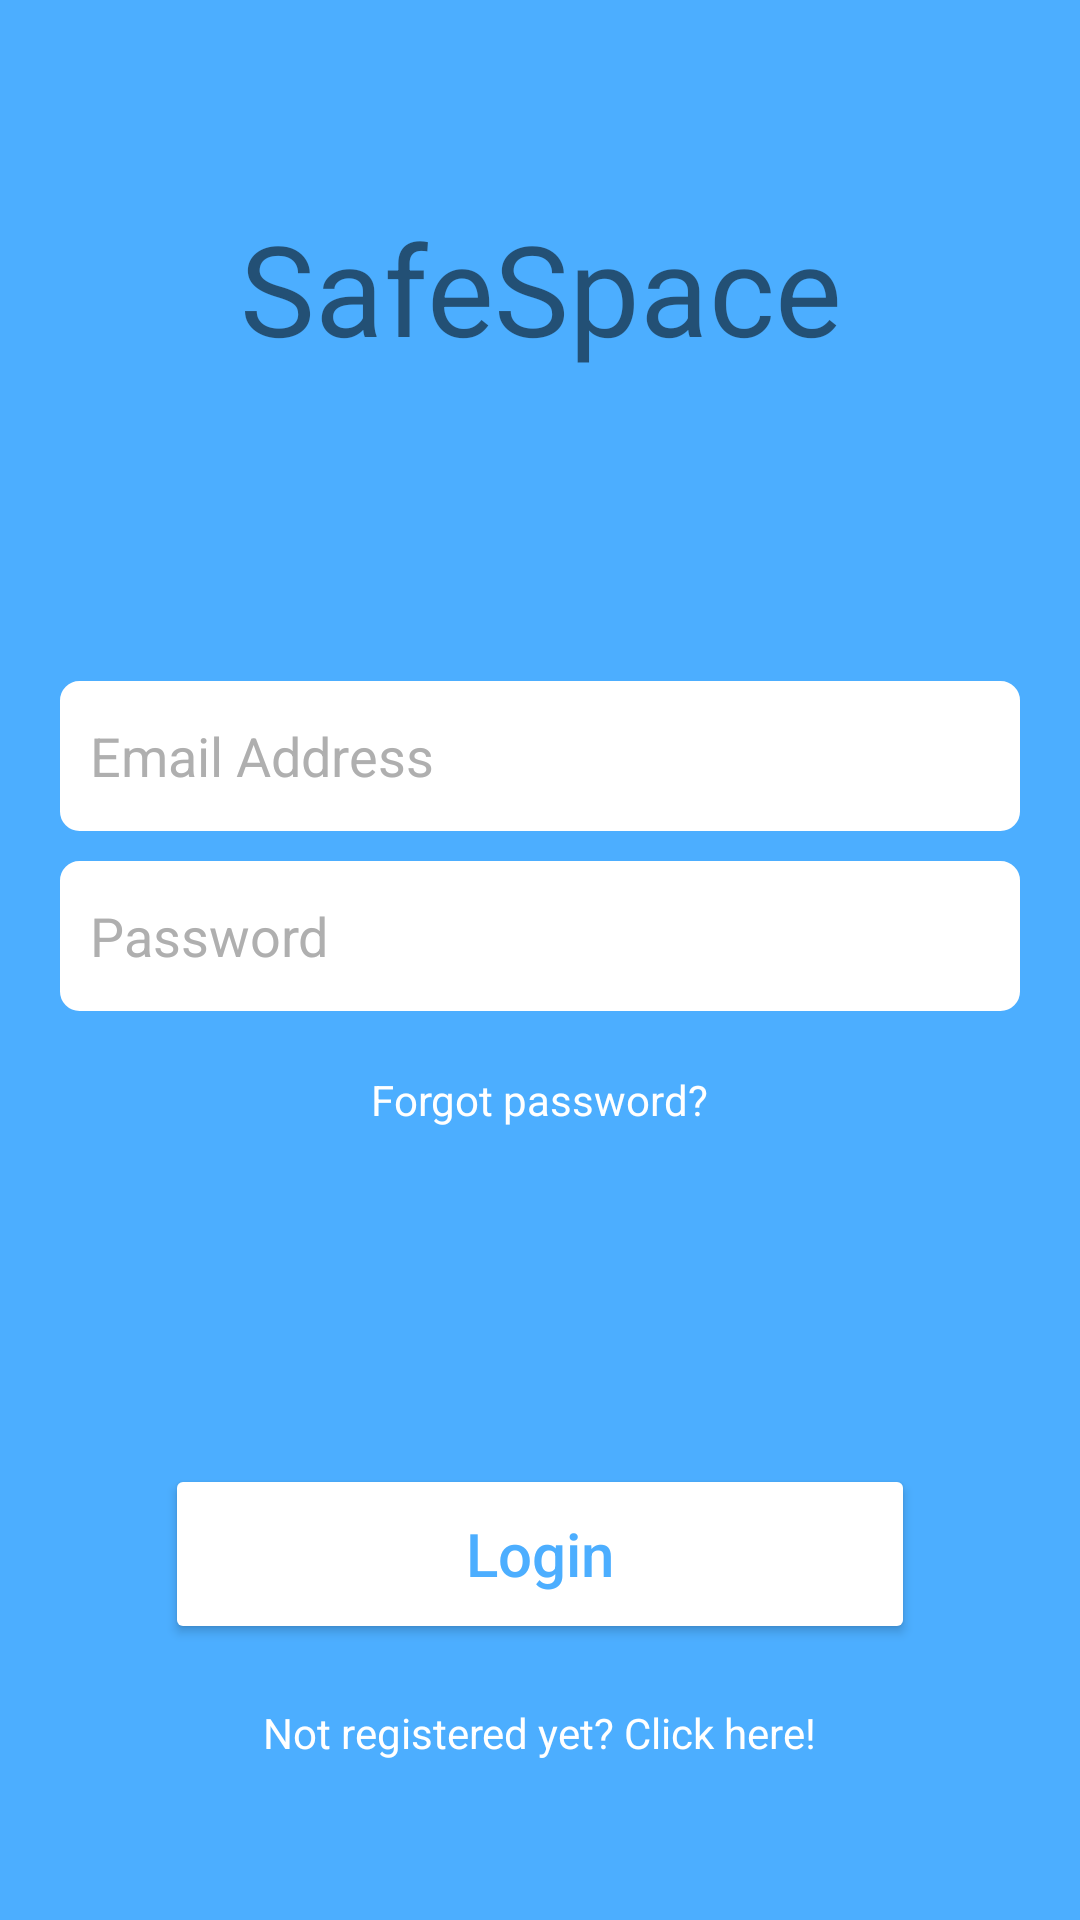

Produce the Android XML layout that renders to this screen, including the resource entries it uses.
<!-- AndroidManifest.xml: application theme AppTheme -->
<!-- res/layout/fragment_login.xml -->
<?xml version="1.0" encoding="utf-8"?>
<LinearLayout
    xmlns:android="http://schemas.android.com/apk/res/android"
    android:layout_height="match_parent"
    android:layout_width="match_parent"
    android:gravity="center"
    android:orientation="vertical"
    android:background="@color/blue0"
    android:weightSum="1">

    <LinearLayout
        android:layout_width="match_parent"
        android:layout_height="0dp"
        android:layout_weight="0.30"
        android:gravity="center_vertical"
        android:orientation="vertical">

        <TextView
            android:layout_width="match_parent"
            android:layout_height="wrap_content"
            android:gravity="center"
            android:id="@+id/app_title"
            android:text="@string/app_title"
            android:textSize="42sp" />
    </LinearLayout>

    <LinearLayout
        android:layout_width="match_parent"
        android:layout_height="0dp"
        android:layout_weight="0.40"
        android:padding="20dp"
        android:layout_gravity="center_vertical"
        android:orientation="vertical"
        android:weightSum="1">

        <EditText
            android:id="@+id/login_email"
            android:layout_width="match_parent"
            android:layout_height="50dp"
            android:hint="@string/email_hint"
            android:inputType="textEmailAddress"
            android:layout_marginTop="15dp"
            android:paddingLeft="10dp"
            android:paddingRight="10dp"
            android:layout_marginBottom="10dp"
            android:background="@drawable/custom_edittext"
            android:textColor="@color/black"
            android:textColorHint="@color/grey"/>

        <EditText
            android:id="@+id/login_password"
            android:layout_width="match_parent"
            android:layout_height="50dp"
            android:hint="@string/password_hint"
            android:inputType="textPassword"
            android:paddingLeft="10dp"
            android:paddingRight="10dp"
            android:background="@drawable/custom_edittext"
            android:textColor="@color/black"
            android:textColorHint="@color/grey"
            android:fontFamily="sans-serif"/>

        <TextView
            android:layout_width="wrap_content"
            android:layout_height="20dp"
            android:layout_marginTop="20dp"
            android:textColor="@color/white"
            android:id="@+id/forgot_pass_link"
            android:text="@string/forgot_pass"
            android:clickable="true"
            android:layout_gravity="center_horizontal" />

    </LinearLayout>

    <LinearLayout
        android:layout_width="match_parent"
        android:layout_height="0dp"
        android:layout_weight="0.30"
        android:gravity="center_horizontal"
        android:orientation="vertical">

        <Button
            android:layout_width="250dp"
            android:layout_height="60dp"
            android:id="@+id/login_button"
            android:text="@string/login"
            android:textAllCaps="false"
            android:textSize="20sp"
            android:layout_marginTop="40dp"
            android:theme="@style/AppTheme.Button"
            />

        <TextView
            android:layout_width="wrap_content"
            android:layout_height="wrap_content"
            android:layout_marginTop="20dp"
            android:textColor="@color/white"
            android:id="@+id/register_link"
            android:text="@string/register_link"
            android:clickable="true"/>

    </LinearLayout>

</LinearLayout>
<!-- resources referenced by this layout -->
<resources>
  <color name="black">#000000</color>
  <color name="blue0">#4caeff</color>
  <color name="grey">#AFAFAF</color>
  <color name="white">#FFFFFF</color>
  <!-- drawable custom_edittext (drawable) -->
  <?xml version="1.0" encoding="utf-8"?>
  <shape
      xmlns:android="http://schemas.android.com/apk/res/android"
      android:padding="10dp"
      android:shape="rectangle">
  
      <stroke
          android:width="3dp"
          android:color="#FFFFFF"/>
      
      <solid
          android:color="#FFFFFF"/>
      
  
      <corners
          android:topLeftRadius="5dp"
          android:topRightRadius="5dp"
          android:bottomLeftRadius="5dp"
          android:bottomRightRadius="5dp"/>
  
  </shape>
  <string name="app_title">SafeSpace</string>
  <string name="email_hint">Email Address</string>
  <string name="forgot_pass">Forgot password?</string>
  <string name="login">Login</string>
  <string name="password_hint">Password</string>
  <string name="register_link">Not registered yet? Click here!</string>
  <style name="AppTheme.Button" parent="Widget.AppCompat.Button.Colored">
          <item name="colorButtonNormal">@color/white</item>
          <item name="android:textColor">@color/blue0</item>
      </style>
  <style name="AppTheme" parent="Theme.AppCompat.Light.DarkActionBar">
          
          <item name="colorPrimary">@color/blue1</item>
          <item name="colorPrimaryDark">@color/blue2</item>
          <item name="colorAccent">@color/colorAccent</item>
      </style>
  <color name="blue1">#0d84e5</color>
  <color name="blue2">#0363B2</color>
  <color name="colorAccent">#FF4081</color>
</resources>
